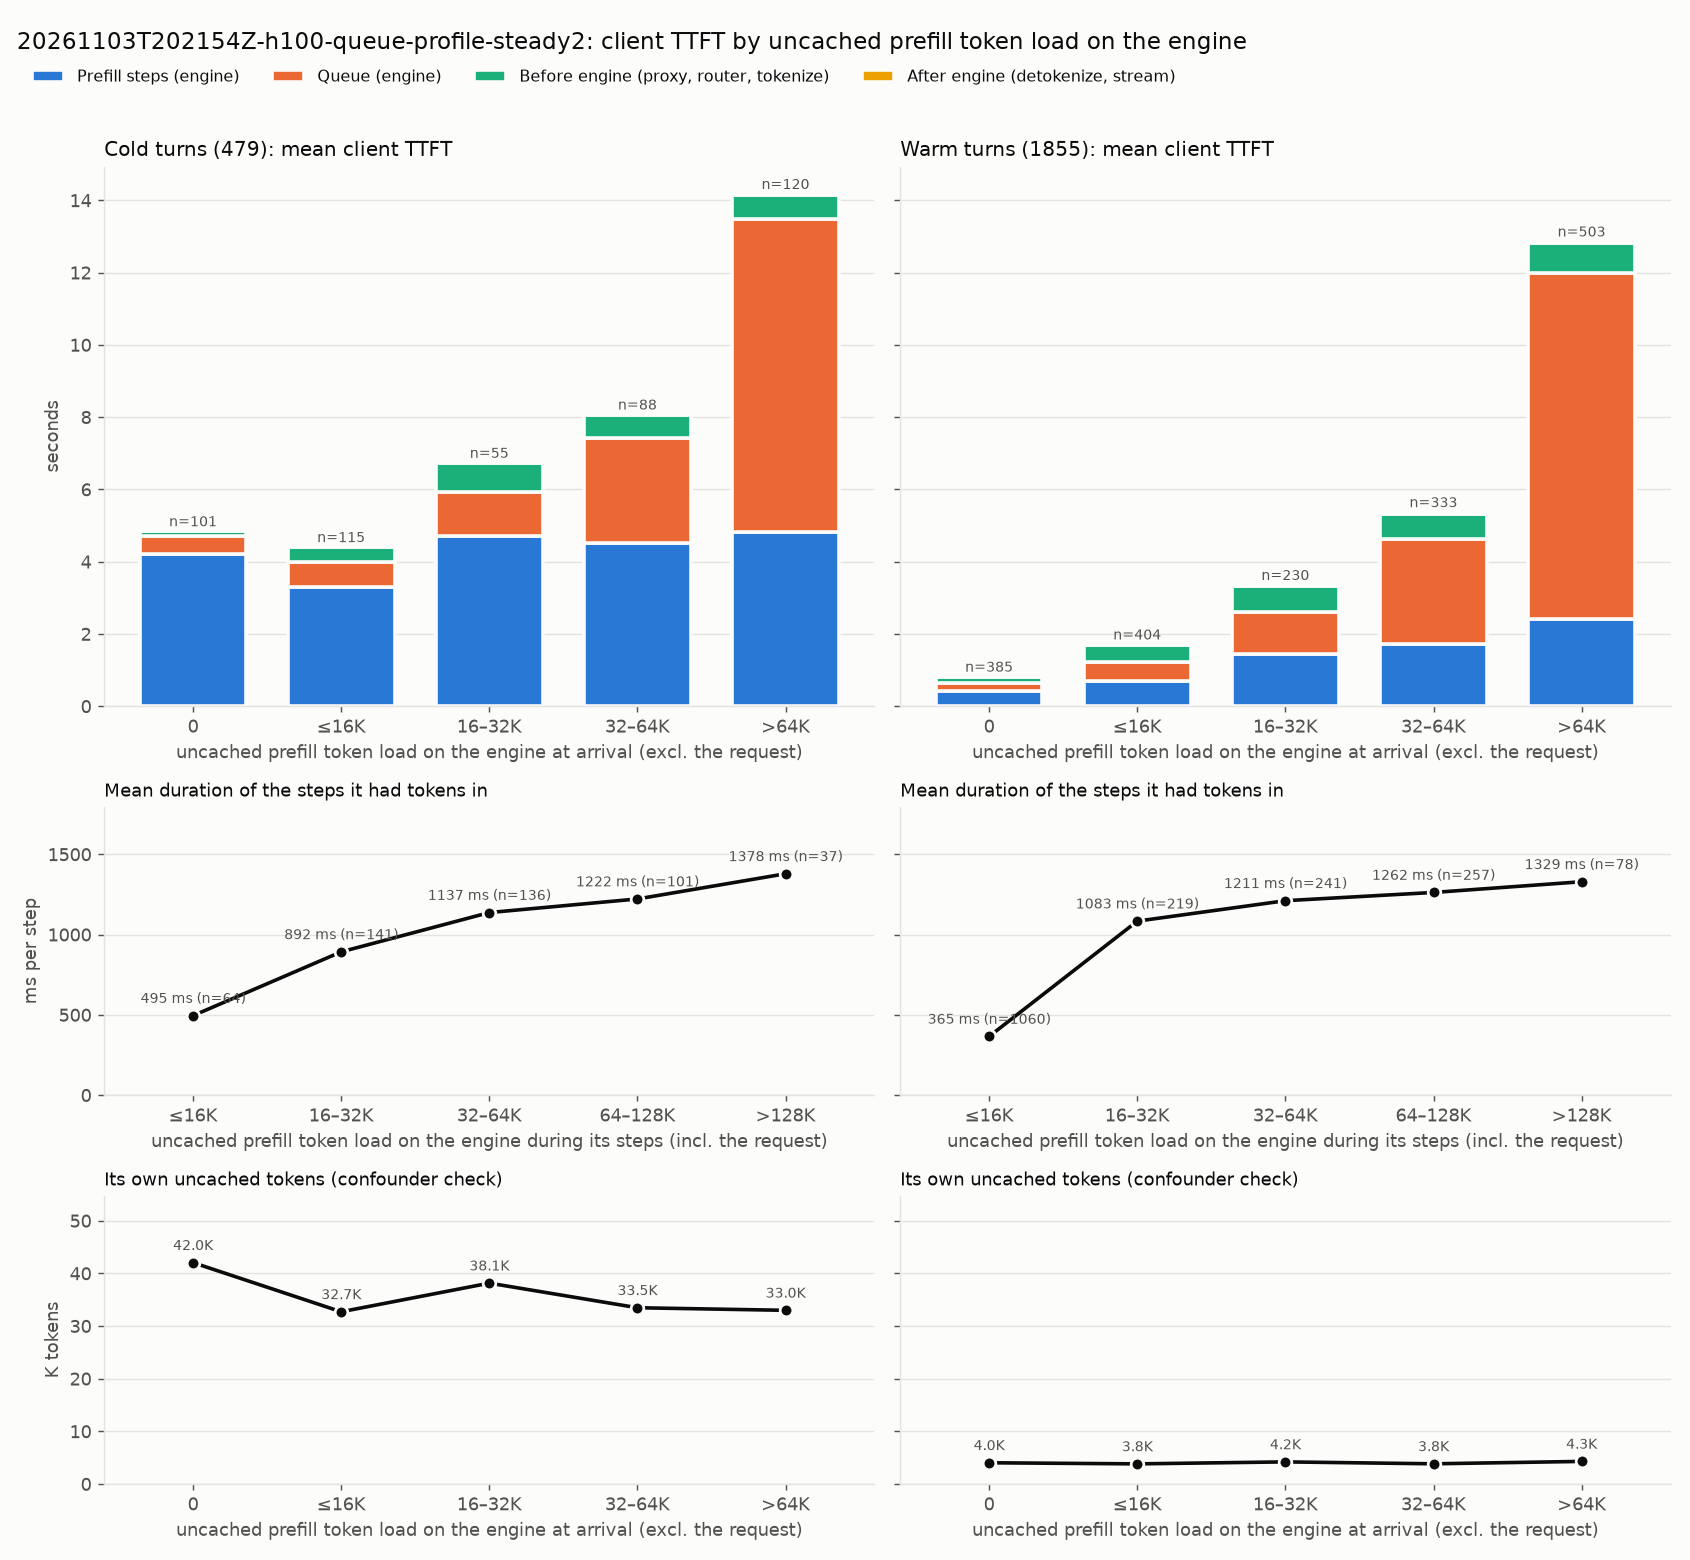

Data behind this chart, as committed beside it:
kind, engine_load, requests, mean_engine_load_tokens, mean_own_uncached, mean_steps, mean_step_ms, mean_client_ttft_ms, mean_prefill_ms, mean_queue_ms, mean_pre_ms, mean_post_ms
cold, 0, 101, 0.0, 42033, 4.188, 1004, 4884, 4207, 498.3, 134.3, 44.63
cold, ≤16K, 115, 5823, 32702, 3.626, 911.2, 4445, 3304, 688.4, 405.9, 46.6
cold, 16–32K, 55, 24318, 38143, 4.345, 1084, 6777, 4711, 1217, 789.8, 59.5
cold, 32–64K, 88, 46015, 33467, 4.08, 1109, 8112, 4523, 2908, 622, 59.4
cold, >64K, 120, 110139, 32978, 4.1, 1178, 14217, 4828, 8643, 683.3, 62.35
warm, 0, 385, 0.0, 4022, 1.787, 239.3, 858.4, 427.6, 215.5, 175, 40.24
warm, ≤16K, 404, 6175, 3813, 1.8, 393.9, 1750, 708.9, 501.6, 492.8, 46.71
warm, 16–32K, 230, 23835, 4189, 1.943, 737.1, 3396, 1432, 1166, 725.1, 72.89
warm, 32–64K, 333, 46161, 3827, 1.892, 914.5, 5411, 1730, 2889, 710.9, 81.03
warm, >64K, 503, 119232, 4281, 1.954, 1241, 12901, 2426, 9573, 815.1, 86.71
